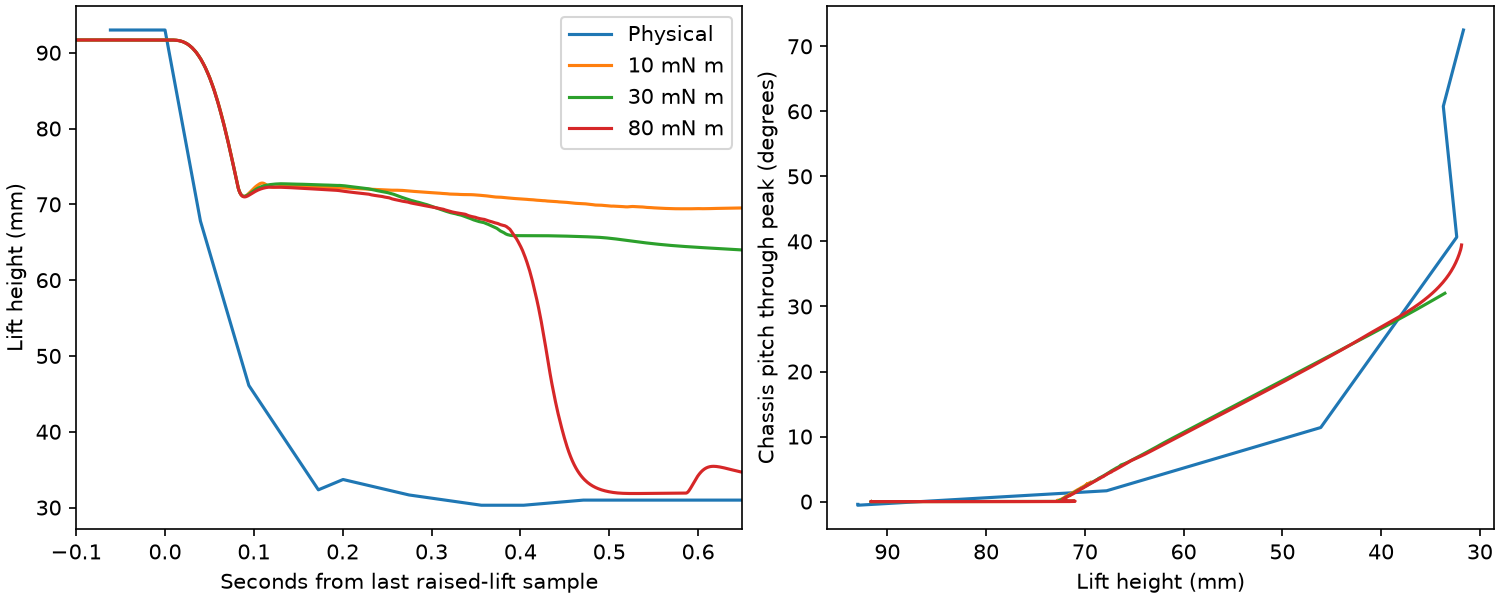

The data file committed next to this chart (first rows):
case, descending_height_mm, s_from_last_raised_sample, pitch_at_height_deg, peak_pitch_deg
Physical, 70, 0.03638, 1.473, 72.5
Physical, 55, 0.07202, 7.404, 72.5
Physical, 40, 0.1291, 24.38, 72.5
Physical, 35, 0.1575, 35.01, 72.5
10 mN m, 70, 0.478, 2.448, 2.974
10 mN m, 55, , , 2.974
10 mN m, 40, , , 2.974
10 mN m, 35, , , 2.974
30 mN m, 70, 0.2935, 2.333, 32.03
30 mN m, 55, 1.353, 14.62, 32.03
30 mN m, 40, 1.622, 26.59, 32.03
30 mN m, 35, 1.661, 30.76, 32.03
80 mN m, 70, 0.2853, 2.269, 39.46
80 mN m, 55, 0.4227, 14.36, 39.46
80 mN m, 40, 0.4476, 26.83, 39.46
80 mN m, 35, 0.4636, 31.79, 39.46
